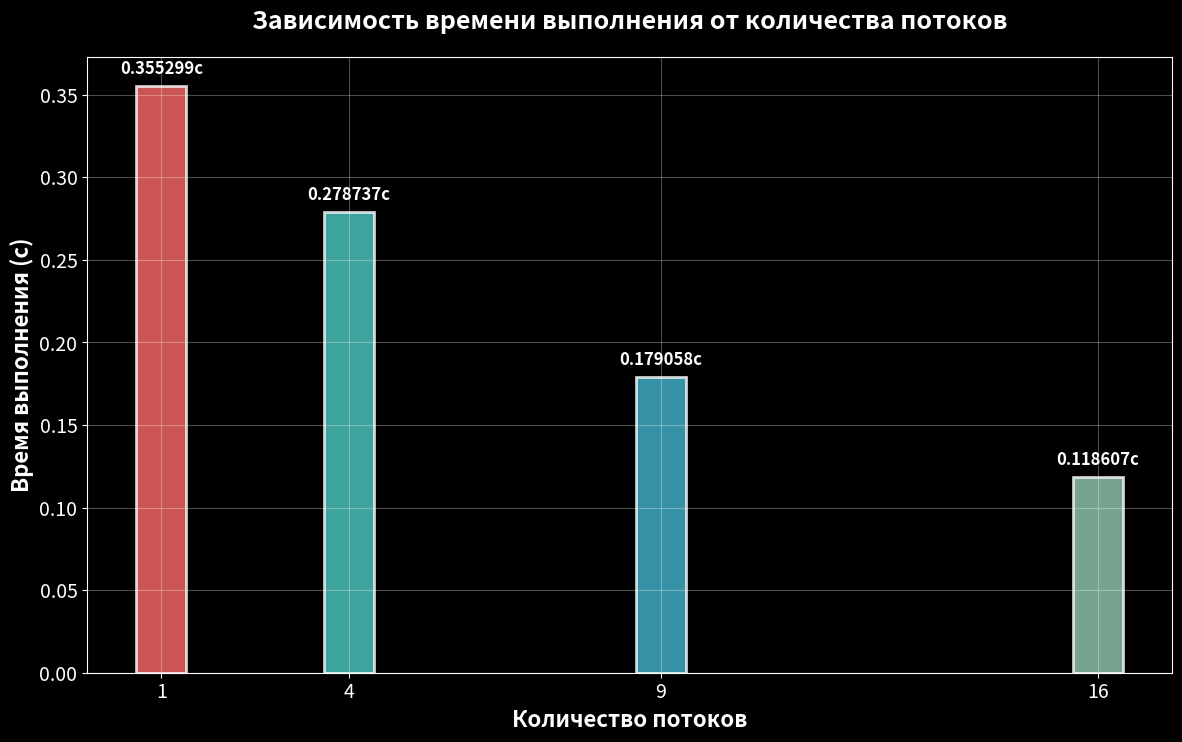

Python code for this plot:
import matplotlib.pyplot as plt
from matplotlib import rcParams

plt.style.use('dark_background')
rcParams['figure.figsize'] = 12, 6
rcParams['font.size'] = 14

threads         = [1, 4, 9, 16]
execution_times = [0.355299, 0.278737, 0.179058, 0.118607]  

colors = ['#FF6B6B', '#4ECDC4', '#45B7D1', '#96CEB4']

fig, ax = plt.subplots(figsize=(14, 8))

bars = ax.bar(threads, execution_times, color=colors, edgecolor='white', linewidth=2, alpha=0.8)
ax.set_xlabel('Количество потоков', fontsize=16, fontweight='bold')
ax.set_ylabel('Время выполнения (с)', fontsize=16, fontweight='bold')
ax.set_title('Зависимость времени выполнения от количества потоков', 
             fontsize=18, fontweight='bold', pad=20)
ax.grid(True, alpha=0.3)
ax.set_xticks(threads)

for bar, time in zip(bars, execution_times):
    height = bar.get_height()
    ax.text(bar.get_x() + bar.get_width()/2., height + 0.005,
            f'{time}с', ha='center', va='bottom', fontweight='bold', fontsize=12)

plt.savefig('graph.png')

